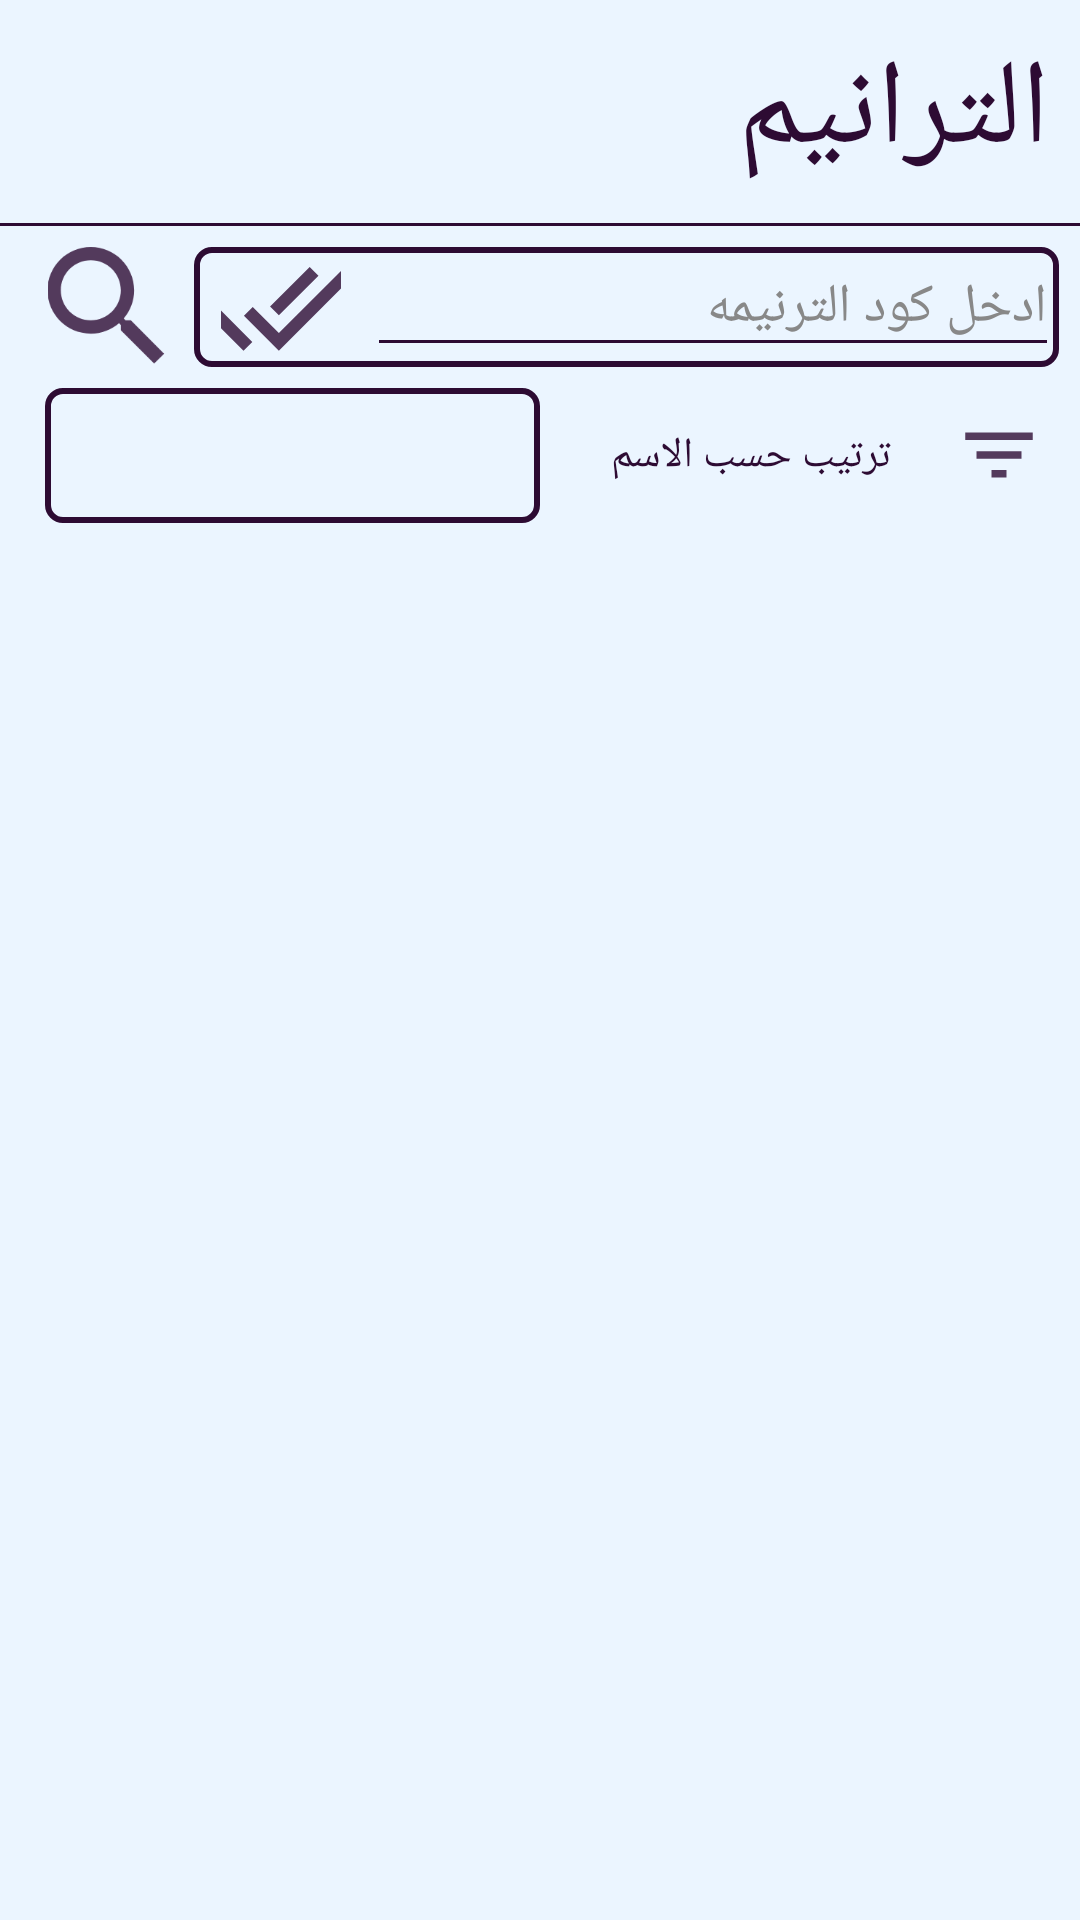

The Android layout XML behind this screen, and the referenced resources:
<!-- AndroidManifest.xml: application theme LightTheme -->
<!-- res/layout/tranim_list.xml -->
<?xml version="1.0" encoding="utf-8"?>
<LinearLayout xmlns:android="http://schemas.android.com/apk/res/android"
    xmlns:app="http://schemas.android.com/apk/res-auto"
    android:layout_width="match_parent"
    android:layout_height="match_parent"
    android:orientation="vertical"
    android:layoutDirection="rtl">

    <TextView
        android:layout_width="match_parent"
        android:layout_height="wrap_content"
        android:padding="10dp"
        android:text="الترانيم"
        android:textSize="40sp" />

    <View
        android:layout_width="match_parent"
        android:layout_height="1dp"
        android:background="?attr/myForegroundColor" />

    <RelativeLayout
        android:layout_width="match_parent"
        android:layout_height="match_parent">
        <LinearLayout
            android:layout_width="match_parent"
            android:layout_height="wrap_content"
            android:id="@+id/gotoTranimLayout"
            android:orientation="horizontal"
            android:layout_margin="7dp">
            <LinearLayout
                android:layout_width="0dp"
                android:layout_height="match_parent"
                android:layout_weight="5"
                android:weightSum="5"
                android:background="@drawable/transparent_bg">
                <EditText
                    android:id="@+id/etGoto_Tranim"
                    android:inputType="number"
                    android:layout_width="0dp"
                    android:layout_height="match_parent"
                    android:layout_weight="4"
                    android:textColor="?attr/myForegroundColor"
                    android:maxLength="5"
                    android:hint="ادخل كود الترنيمه"
                    android:textColorHint="@color/light_hint_color"
                    android:padding="4dp"/>
                <ImageButton
                    android:id="@+id/btGoto_Tranim"
                    android:layout_width="0dp"
                    android:layout_height="40dp"
                    android:layout_weight="1"
                    app:srcCompat="@drawable/ic_action_done"
                    android:scaleType="fitCenter"
                    android:background="@drawable/petra_button_bg" />
            </LinearLayout>
            <ImageButton
                android:id="@+id/bt_tranim_search"
                android:layout_width="0dp"
                android:layout_height="40dp"
                android:layout_weight="1"
                android:background="@drawable/petra_button_bg"
                android:scaleType="fitCenter"
                app:srcCompat="@drawable/ic_action_search" />
        </LinearLayout>
        <LinearLayout
            android:layout_width="match_parent"
            android:layout_marginHorizontal="15dp"
            android:layout_height="45dp"
            android:orientation="horizontal"
            android:weightSum="2"
            android:layout_below="@+id/gotoTranimLayout"
            android:id="@+id/secondLayout">
            <ToggleButton
                style="@style/transparent_orange_button"
                android:layout_margin="0dp"
                android:textSize="14sp"
                android:layout_width="0dp"
                android:layout_height="match_parent"
                android:layout_weight="1"
                android:textOn="ترتيب حسب الكود"
                android:textOff="ترتيب حسب الاسم"
                android:id="@+id/btArrangeTranim"
                android:checked="false"
                android:visibility="visible"
                android:drawableStart="@drawable/ic_action_filter"/>

            <RelativeLayout
                android:layout_width="0dp"
                android:layout_height="match_parent"
                android:layout_weight="1"
                android:background="@drawable/transparent_bg"
                android:orientation="horizontal">

                <Spinner
                    android:id="@+id/spinner2"
                    android:layout_width="match_parent"
                    android:layout_height="match_parent"
                    android:layout_alignParentRight="true"
                    android:layout_centerVertical="true"
                    android:layout_gravity="center"
                    android:background="@android:color/transparent"
                    android:gravity="center"
                    android:paddingRight="50dp"
                    android:layout_marginLeft="5dp"
                    android:spinnerMode="dialog" />

                <ImageView
                    android:layout_width="50dp"
                    android:layout_height="match_parent"
                    android:layout_alignParentRight="true"
                    android:layout_centerVertical="true"
                    android:layout_gravity="center"
                    app:srcCompat="@drawable/drop"
                    android:scaleType="fitCenter"/>

            </RelativeLayout>
        </LinearLayout>
        <ListView
            android:layout_width="match_parent"
            android:layout_height="match_parent"
            android:layout_below="@id/secondLayout"
            android:layout_margin="10dp"
            android:id="@+id/listDisp" />
    </RelativeLayout>


</LinearLayout>
<!-- resources referenced by this layout -->
<resources>
  <color name="light_hint_color">#ff888888</color>
  <!-- drawable ic_action_done (drawable-anydpi) -->
  <vector xmlns:android="http://schemas.android.com/apk/res/android"
      android:width="24dp"
      android:height="24dp"
      android:viewportWidth="19.2"
      android:viewportHeight="19.2"
      android:tint="?attr/myForegroundColor"
      android:alpha="0.8">
    <group android:translateX="-2.4"
        android:translateY="-2.4">
        <path
            android:fillColor="#FF000000"
            android:pathData="M18,7l-1.41,-1.41 -6.34,6.34 1.41,1.41L18,7zM22.24,5.59L11.66,16.17 7.48,12l-1.41,1.41L11.66,19l12,-12 -1.42,-1.41zM0.41,13.41L6,19l1.41,-1.41L1.83,12 0.41,13.41z"/>
    </group>
  </vector>
  <!-- drawable ic_action_filter (drawable-anydpi) -->
  <vector xmlns:android="http://schemas.android.com/apk/res/android"
      android:width="24dp"
      android:height="24dp"
      android:viewportWidth="24"
      android:viewportHeight="24"
      android:tint="?attr/myForegroundColor"
      android:alpha="0.8">
    <group android:scaleX="1.25"
        android:scaleY="1.25"
        android:translateX="-3"
        android:translateY="-3">
      <path
          android:fillColor="@android:color/white"
          android:pathData="M10,18h4v-2h-4v2zM3,6v2h18L21,6L3,6zM6,13h12v-2L6,11v2z"/>
    </group>
  </vector>
  <!-- drawable ic_action_search (drawable-anydpi) -->
  <vector xmlns:android="http://schemas.android.com/apk/res/android"
      android:width="24dp"
      android:height="24dp"
      android:viewportWidth="18"
      android:viewportHeight="18"
      android:tint="?attr/myForegroundColor"
      android:alpha="0.8">
    <group android:translateX="-3"
        android:translateY="-3">
        <path
            android:fillColor="#FF000000"
            android:pathData="M15.5,14h-0.79l-0.28,-0.27C15.41,12.59 16,11.11 16,9.5 16,5.91 13.09,3 9.5,3S3,5.91 3,9.5 5.91,16 9.5,16c1.61,0 3.09,-0.59 4.23,-1.57l0.27,0.28v0.79l5,4.99L20.49,19l-4.99,-5zM9.5,14C7.01,14 5,11.99 5,9.5S7.01,5 9.5,5 14,7.01 14,9.5 11.99,14 9.5,14z"/>
    </group>
  </vector>
  <!-- drawable petra_button_bg (drawable) -->
  <?xml version="1.0" encoding="utf-8"?>
  <selector xmlns:android="http://schemas.android.com/apk/res/android">
      <item
          android:state_enabled="false"
          android:drawable="@android:color/darker_gray" />
      <item
          android:state_focused="true"
          android:state_pressed="true"
          android:drawable="@android:color/holo_orange_dark" />
  
      <item
          android:state_focused="false"
          android:state_pressed="true"
          android:drawable="@android:color/holo_orange_dark" />
  
      <item android:drawable="@android:color/transparent" />
  </selector>
  <!-- drawable transparent_bg (drawable) -->
  <?xml version="1.0" encoding="UTF-8"?>
  <shape xmlns:android="http://schemas.android.com/apk/res/android" android:shape="rectangle" >
  
      <solid android:color="@android:color/transparent"/>
      <stroke
          android:color="?attr/myForegroundColor"
          android:width="2dp"/>
  
      <corners
          android:radius="5dp" />
  
  </shape>
  <style name="transparent_orange_button" parent="Widget.AppCompat.Button">
          <item name="android:background">@drawable/petra_button_bg</item>
          <item name="android:textColor">?attr/myForegroundColor</item>
          <item name="android:gravity">center</item>
          <item name="android:layout_margin">0dp</item>
          <item name="android:paddingLeft">0dp</item>
          <item name="android:paddingRight">0dp</item>
      </style>
  <color name="light_foreground_color">#ff2D0B33</color>
  <color name="light_background_color">#EBF5FF</color>
  <color name="light_links_color">#0000ff</color>
  <color name="light_status_bar_color">#ff002B55</color>
</resources>
